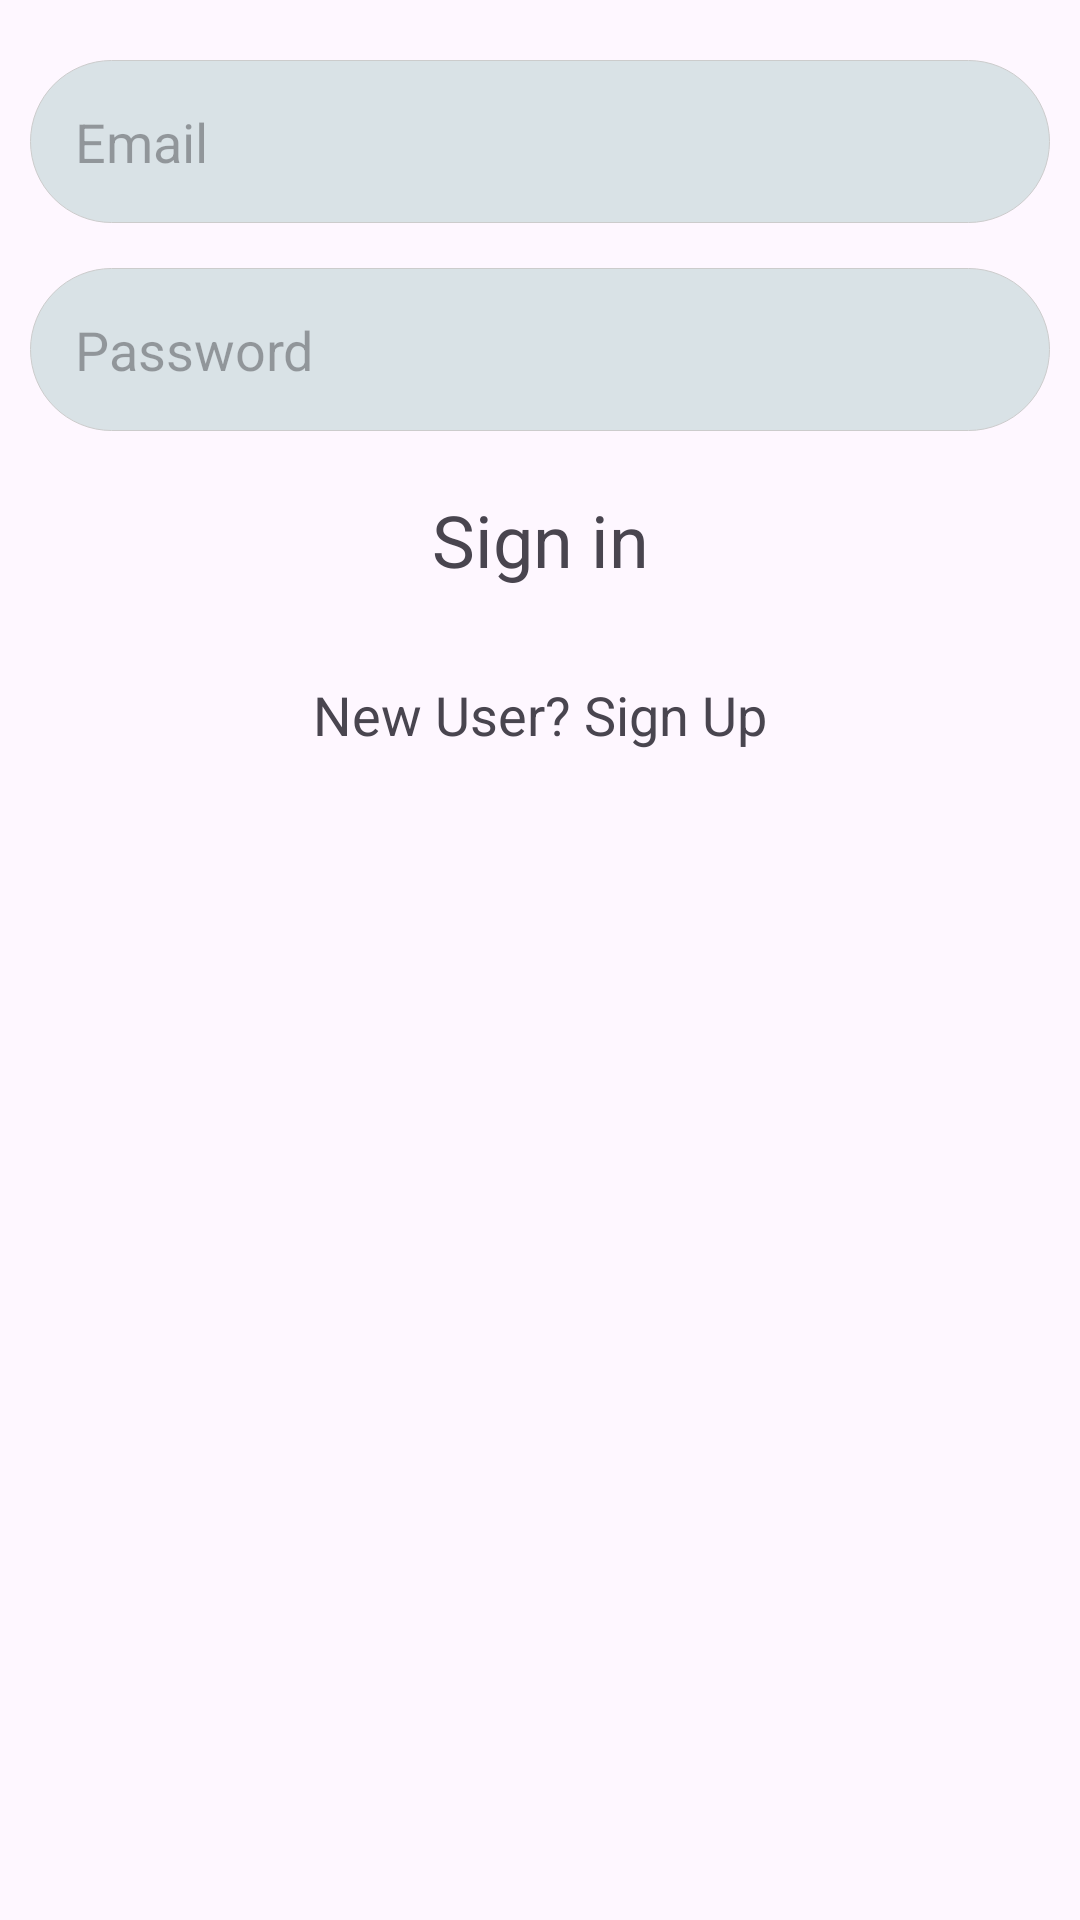

Write the Android layout XML for this screen, with the resource values it uses.
<!-- AndroidManifest.xml: application theme Theme.Login2 -->
<!-- res/layout/activity_signin.xml -->
<?xml version="1.0" encoding="utf-8"?>
<RelativeLayout xmlns:android="http://schemas.android.com/apk/res/android"
    xmlns:app="http://schemas.android.com/apk/res-auto"
    xmlns:tools="http://schemas.android.com/tools"
    android:layout_width="match_parent"
    android:layout_height="match_parent"
    android:padding="10dp"
    tools:context=".SigninActivity">

    <EditText
        android:id="@+id/emailtext"
        android:layout_width="match_parent"
        android:layout_height="wrap_content"
        android:hint="Email"
        android:layout_marginVertical="10dp"
        android:inputType="textEmailAddress"
        android:background="@drawable/edit_style_box"
        android:padding="15dp"
        />

    <EditText
        android:id="@+id/passwordtext"
        android:layout_width="match_parent"
        android:layout_height="wrap_content"
        android:hint="Password"
        android:layout_below="@+id/emailtext"
        android:layout_marginVertical="5dp"
        android:inputType="textPassword"
        android:background="@drawable/edit_style_box"
        android:padding="15dp"
        />

    <TextView
        android:id="@+id/login"
        android:layout_width="match_parent"
        android:layout_height="wrap_content"
        android:layout_below="@+id/passwordtext"
        android:text="Sign in"
        android:textSize="24sp"
        android:gravity="center"
        android:padding="5dp"
        android:layout_marginVertical="10dp"
        />

    <TextView
        android:id="@+id/signup"
        android:layout_width="match_parent"
        android:layout_height="wrap_content"
        android:layout_below="@+id/login"
        android:text="New User? Sign Up"
        android:textSize="18sp"
        android:gravity="center"
        android:padding="5dp"
        android:layout_marginVertical="10dp"
        />

</RelativeLayout>
<!-- resources referenced by this layout -->
<resources>
  <!-- drawable edit_style_box (drawable) -->
  <?xml version="1.0" encoding="utf-8"?>
  <shape xmlns:android="http://schemas.android.com/apk/res/android">
  
      <solid android:color="#d9e2e6"/>
  
      <corners android:radius="60dp"/>
      <stroke
          android:width="0.01dp"
          android:color="#CCCCCC"
          />
  </shape>
  <style name="Theme.Login2" parent="Base.Theme.Login2" />
  <style name="Base.Theme.Login2" parent="Theme.Material3.DayNight.NoActionBar">
  
           <item name="colorPrimary">@color/bg_color</item>
      </style>
  <color name="bg_color">#0151A7</color>
</resources>
